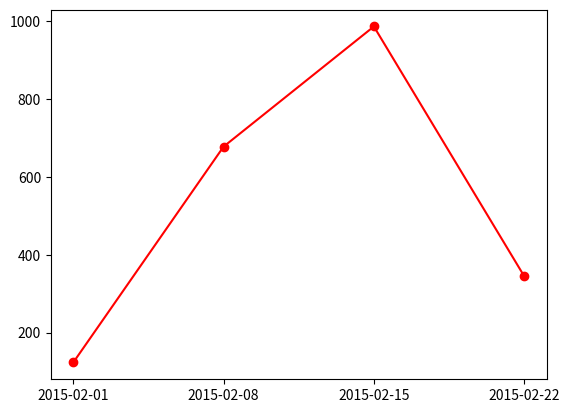

Source code (Python):
import datetime
from matplotlib import pyplot as plt
from matplotlib.dates import date2num

data = [(datetime.datetime.strptime('01-02-2015', "%d-%m-%Y"), 123),
        (datetime.datetime.strptime('08-02-2015', "%d-%m-%Y"), 678),
        (datetime.datetime.strptime('15-02-2015', "%d-%m-%Y"), 987),
        (datetime.datetime.strptime('22-02-2015', "%d-%m-%Y"), 345)]

x = [date2num(date) for (date, value) in data]
y = [value for (date, value) in data]

fig = plt.figure()

graph = fig.add_subplot(111)

# Plot the data as a red line with round markers
graph.plot(x,y, 'r-o')

# Set the xtick locations to correspond to just the dates you entered.
graph.set_xticks(x)

# Set the xtick labels to correspond to just the dates you entered.
graph.set_xticklabels([date.strftime("%Y-%m-%d") for (date, value) in data])

plt.show()
